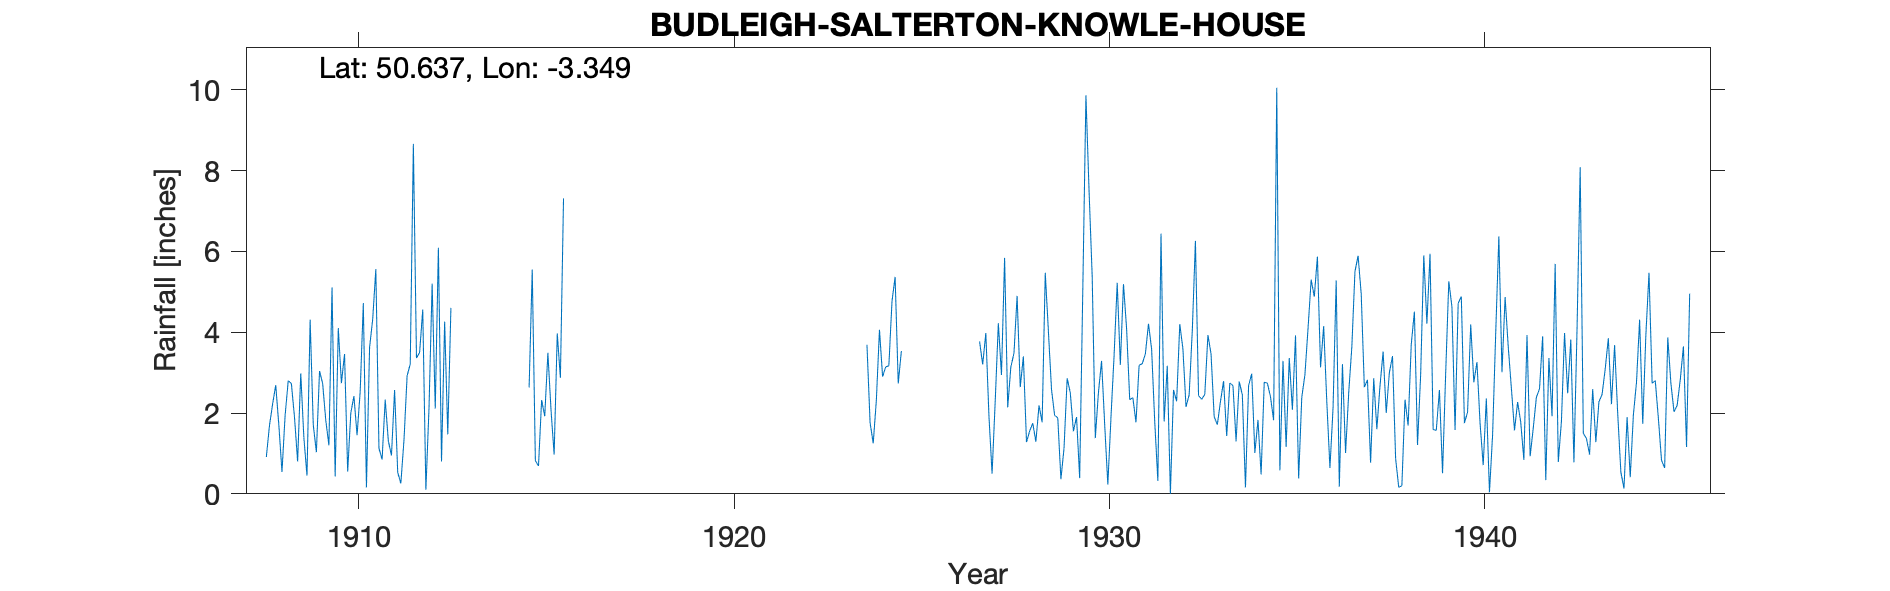

The data file committed next to this chart (first rows):
BUDLEIGH-SALTERTON-KNOWLE-HOUSE, , , , , , , , , , , , , , , , , , , , , , , 
Grid ref, SY047828, Long, -3.349, Lat, 50.64, Elevation, 230, ft, , , , , , , , , , , , , , , 
Station no, 1801, , , , , , , , , , , , , , , , , , , , , , 
, 1900, 1901, 1902, 1903, 1904, 1905, 1906, 1907, 1908, 1909, 1910, 1911, 1912, 1913, 1914, 1915, 1916, 1917, 1918, 1919, 1920, 1921, 1922
January, , , , , , , , , 0.91, 1.39, 2.74, 1.13, 3.36, , , 2.63, , , , , , , 
February, , , , , , , , , 1.69, 0.45, 3.46, 0.85, 3.5, , , 5.55, , , , , , , 
March, , , , , , , , , 2.22, 4.31, 0.55, 2.33, 4.56, , , 0.82, , , , , , , 
April, , , , , , , , , 2.69, 1.71, 2, 1.31, 0.1, , , 0.69, , , , , , , 
May, , , , , , , , , 1.7, 1.03, 2.42, 0.95, 2.12, , , 2.32, , , , , , , 
June, , , , , , , , , 0.54, 3.04, 1.45, 2.57, 5.2, , , 1.92, , , , , , , 
July, , , , , , , , , 1.94, 2.73, 2.53, 0.53, 2.11, , , 3.49, , , , , , , 
August, , , , , , , , , 2.8, 1.82, 4.72, 0.26, 6.09, , , 2.08, , , , , , , 
September, , , , , , , , , 2.73, 1.2, 0.16, 1.33, 0.8, , , 0.97, , , , , , , 
October, , , , , , , , , 1.9, 5.11, 3.62, 2.92, 4.26, , , 3.97, , , , , , , 
November, , , , , , , , , 0.8, 0.43, 4.32, 3.21, 1.47, , , 2.87, , , , , , , 
December, , , , , , , , , 2.98, 4.1, 5.56, 8.66, 4.6, , , 7.31, , , , , , , 
Total, , , , , , , , , 22.9, 27.32, 33.53, 26.05, 38.17, , , 34.62, , , , , , , 
Gauge possibly does a few moves, but all…, , , , , , , , , , , , , , , , , , , , , , , 
1924 Record not printed – too low – expo…, , , , , , , , , , , , , , , , , , , , , , , 
1947 Station terminated due to staff sho…, , , , , , , , , , , , , , , , , , , , , , , 
